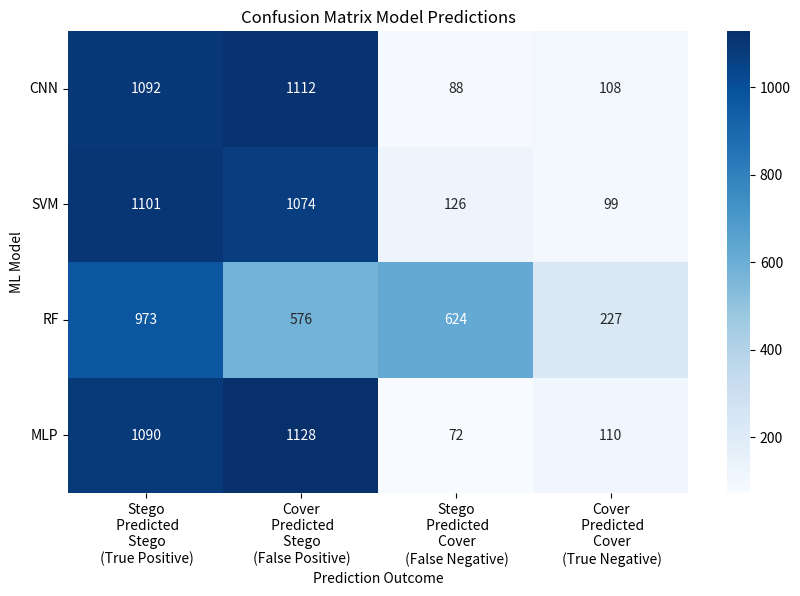

Reproduce this figure in Python.
import matplotlib.pyplot as plt
import seaborn as sns
import pandas as pd

data = {
    'Stego\n Predicted\n Stego\n (True Positive)': [1092, 1101, 973, 1090],
    'Cover\n Predicted\n Stego\n (False Positive)': [1112, 1074, 576, 1128],
    'Stego\n Predicted\n Cover\n (False Negative)': [88, 126, 624, 72],
    'Cover\n Predicted\n Cover\n (True Negative)': [108, 99, 227, 110]
}

df = pd.DataFrame(data, index=['CNN', 'SVM', 'RF', 'MLP'])

plt.figure(figsize=(10, 6))
sns.heatmap(df, annot=True, fmt="d", cmap="Blues", cbar=True)

plt.title('Confusion Matrix Model Predictions')
plt.xlabel('Prediction Outcome')
plt.ylabel('ML Model')

plt.xticks(rotation=0)
plt.yticks(rotation=0)

plt.show()
